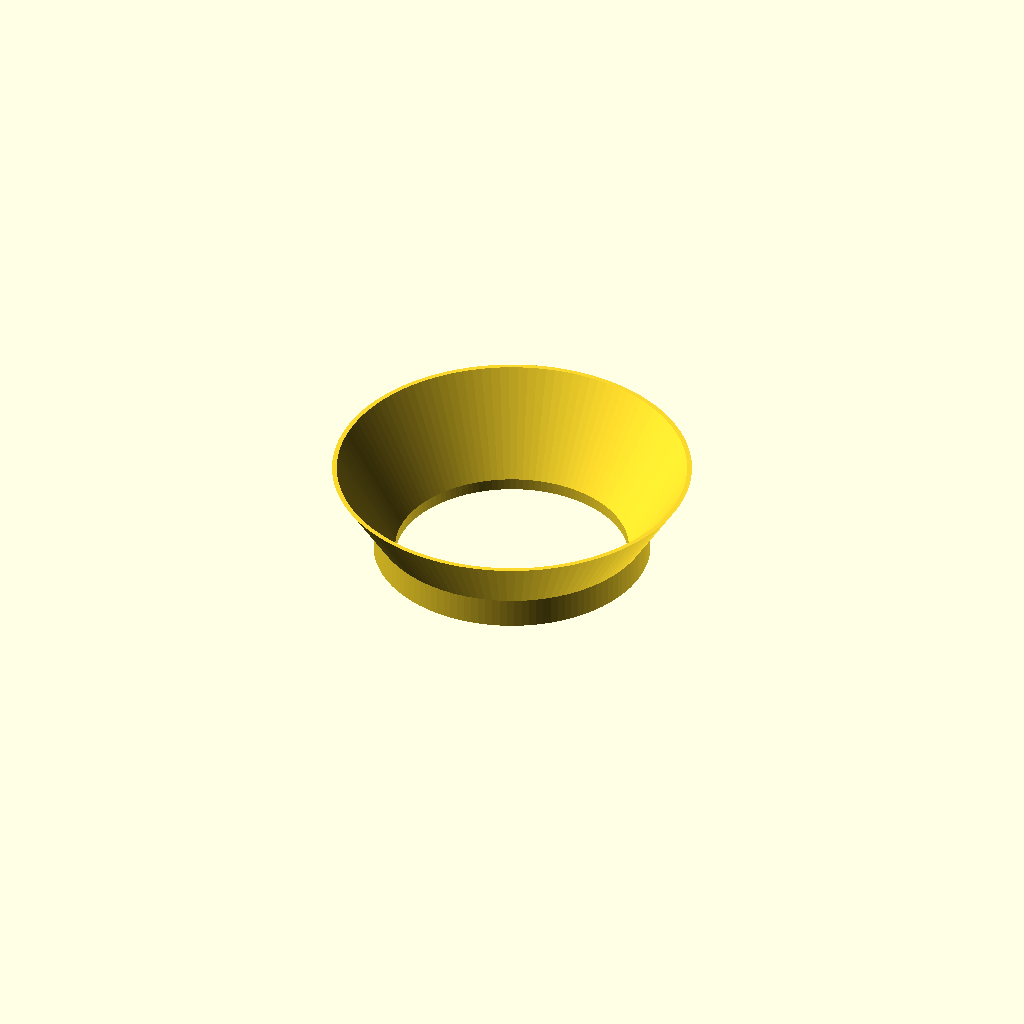
Cell 1 — every parameter at its default value.
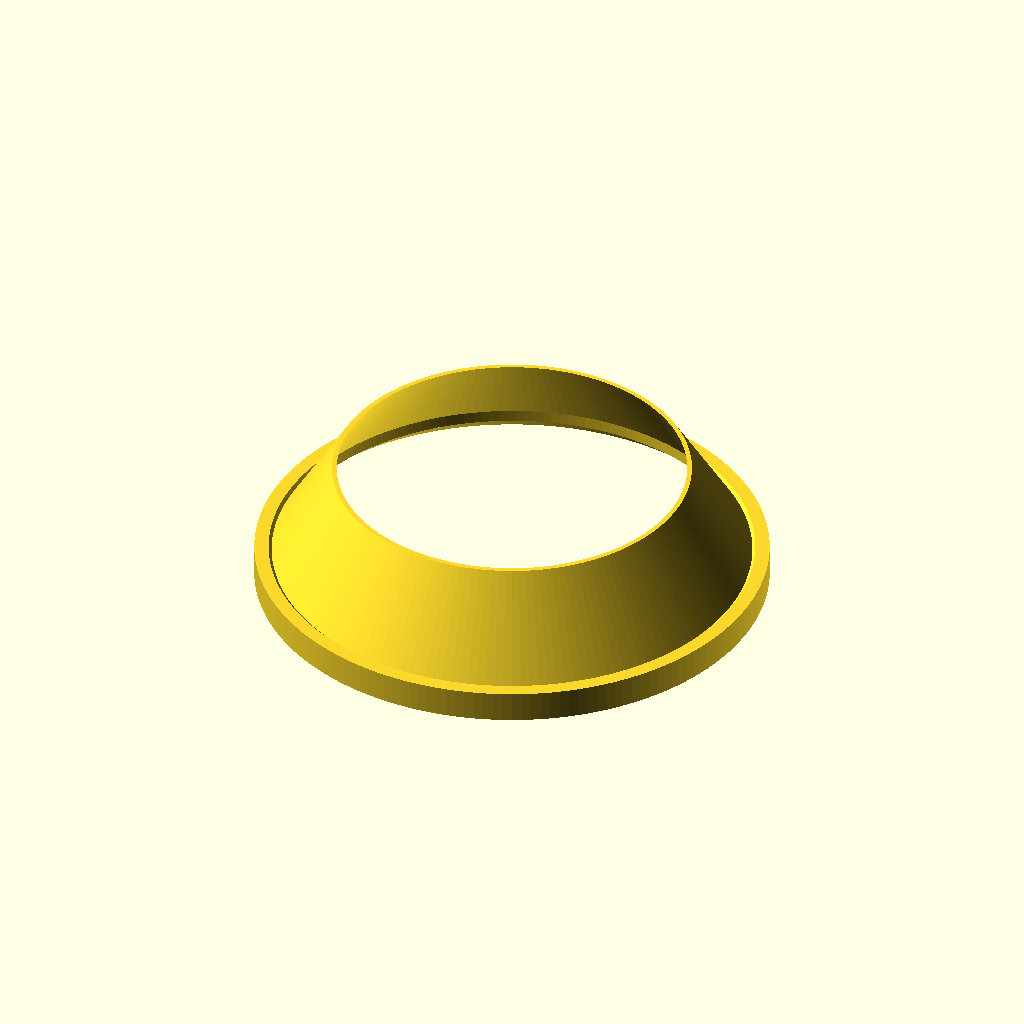
Cell 2 — FunnelOuterDiameter_bot set to 99.4, the other parameters unchanged.
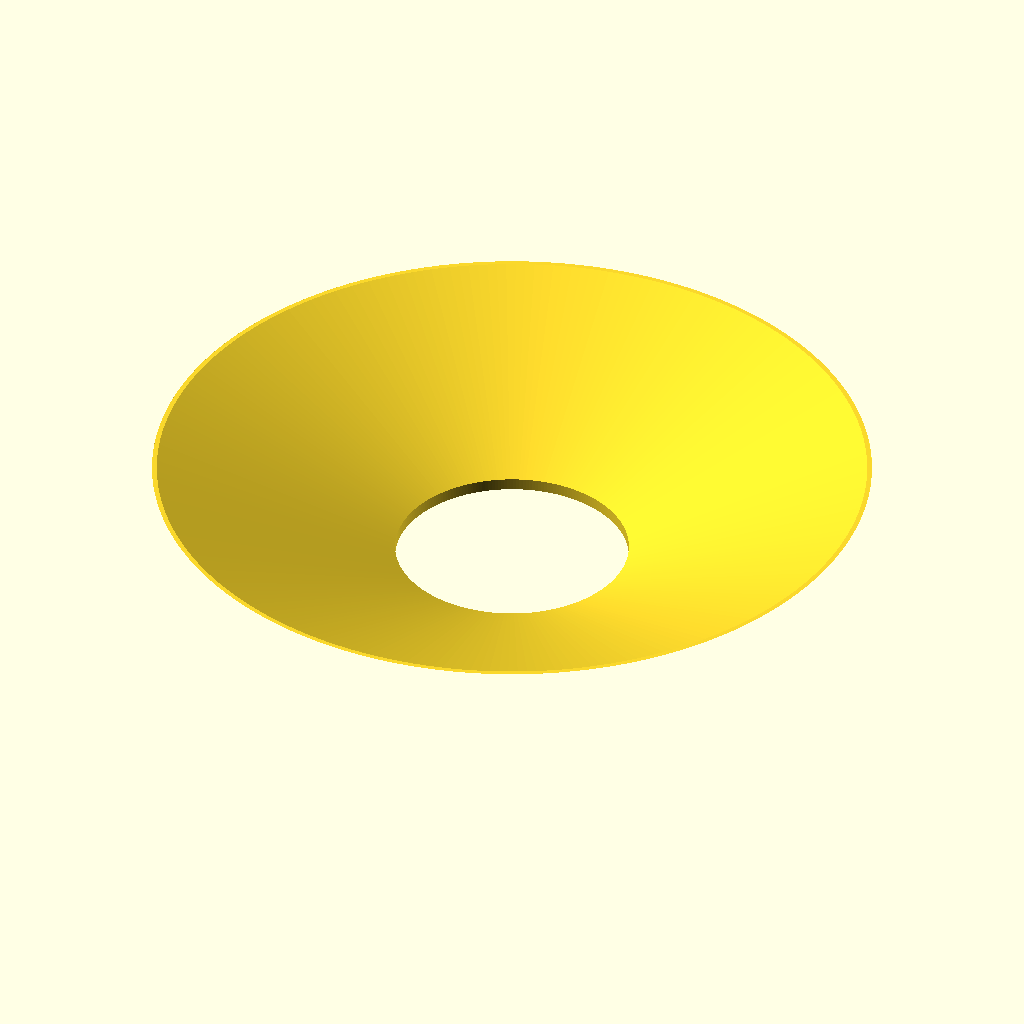
Cell 3 — FunnelOuterDiameter_top set to 150, the other parameters unchanged.
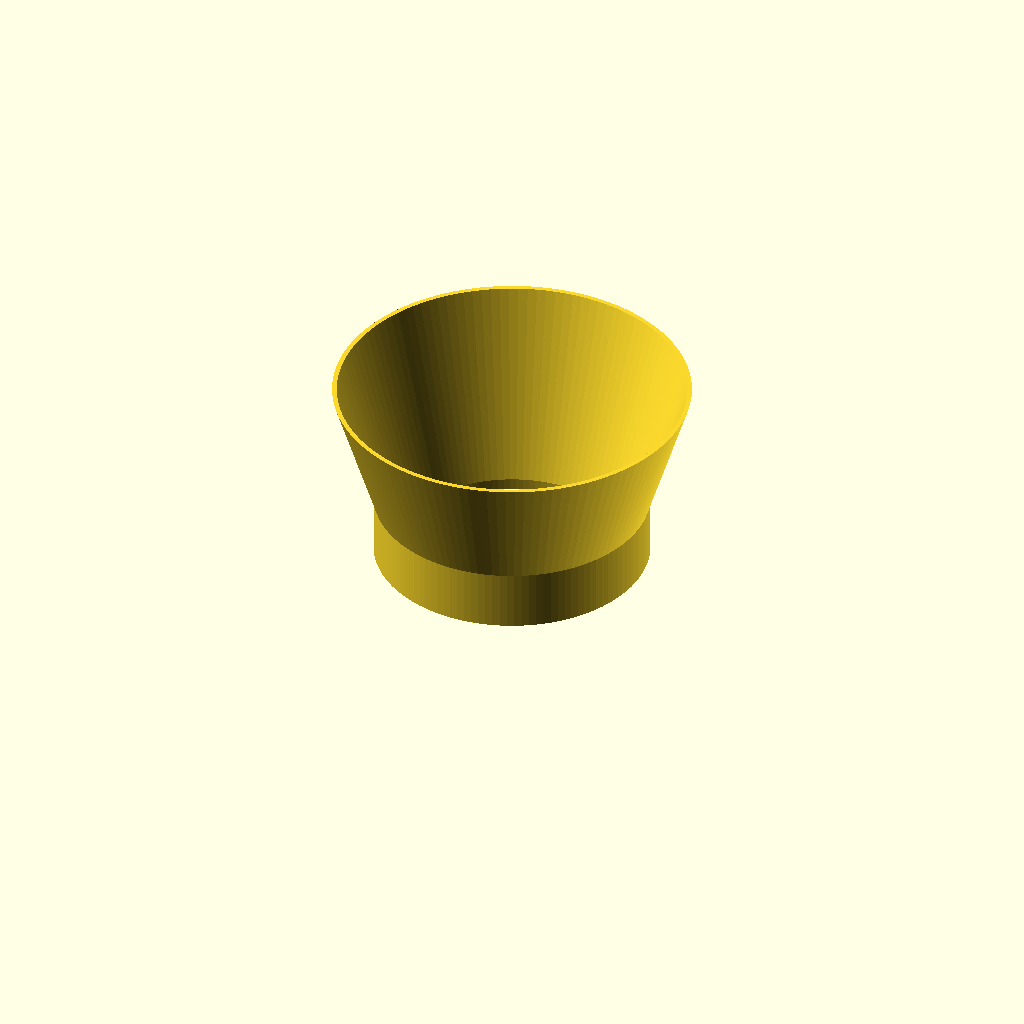
Cell 4: the same model with FunnelHeight_out = 40.
One fixed orthographic camera (rotation 55°, 0°, 25°; colour scheme Cornfield) for every cell.
Source of the model, inputs/thingiverse/files/thing-3896558/files/Funnel.scad:
/* [Geometry] */
FunnelOuterDiameter_bot = 49.7;
FunnelOuterDiameter_top = 75;
FunnelHeight_out = 20;
FunnelHeight_in = 2.5;
FunnelThickness_in = 0.5;
FunnelThickness_rim = 4;
FunnelThickness_top = 1;
rimChamferLength = 1;

/* [Hidden] */
$fa = 1; // increase to speed up the computation (and end up with a rougher model)

RimHeight = FunnelHeight_out*FunnelThickness_rim/((FunnelOuterDiameter_top-FunnelOuterDiameter_bot)/2);

echo(RimHeight=RimHeight);

rotate_extrude(angle = 360, convexity = 0) {
    polygon(points=[
        [(FunnelOuterDiameter_bot)/2-FunnelThickness_in, -FunnelHeight_in], 
        [FunnelOuterDiameter_bot/2, -FunnelHeight_in], 
        [FunnelOuterDiameter_bot/2, -rimChamferLength], 
        [FunnelOuterDiameter_bot/2+rimChamferLength, 0], 
        [FunnelOuterDiameter_bot/2+FunnelThickness_rim, 0], 
        [FunnelOuterDiameter_bot/2+FunnelThickness_rim, RimHeight],
        [FunnelOuterDiameter_top/2, FunnelHeight_out],
        [FunnelOuterDiameter_top/2-FunnelThickness_top, FunnelHeight_out],
        [FunnelOuterDiameter_bot/2-FunnelThickness_in, 0]
        ]);
}
Parameter table extracted from the source (name, type, default, range or options):
FunnelOuterDiameter_bot: number, default 49.7
FunnelOuterDiameter_top: number, default 75
FunnelHeight_out: number, default 20
FunnelHeight_in: number, default 2.5
FunnelThickness_in: number, default 0.5
FunnelThickness_rim: number, default 4
FunnelThickness_top: number, default 1
rimChamferLength: number, default 1
